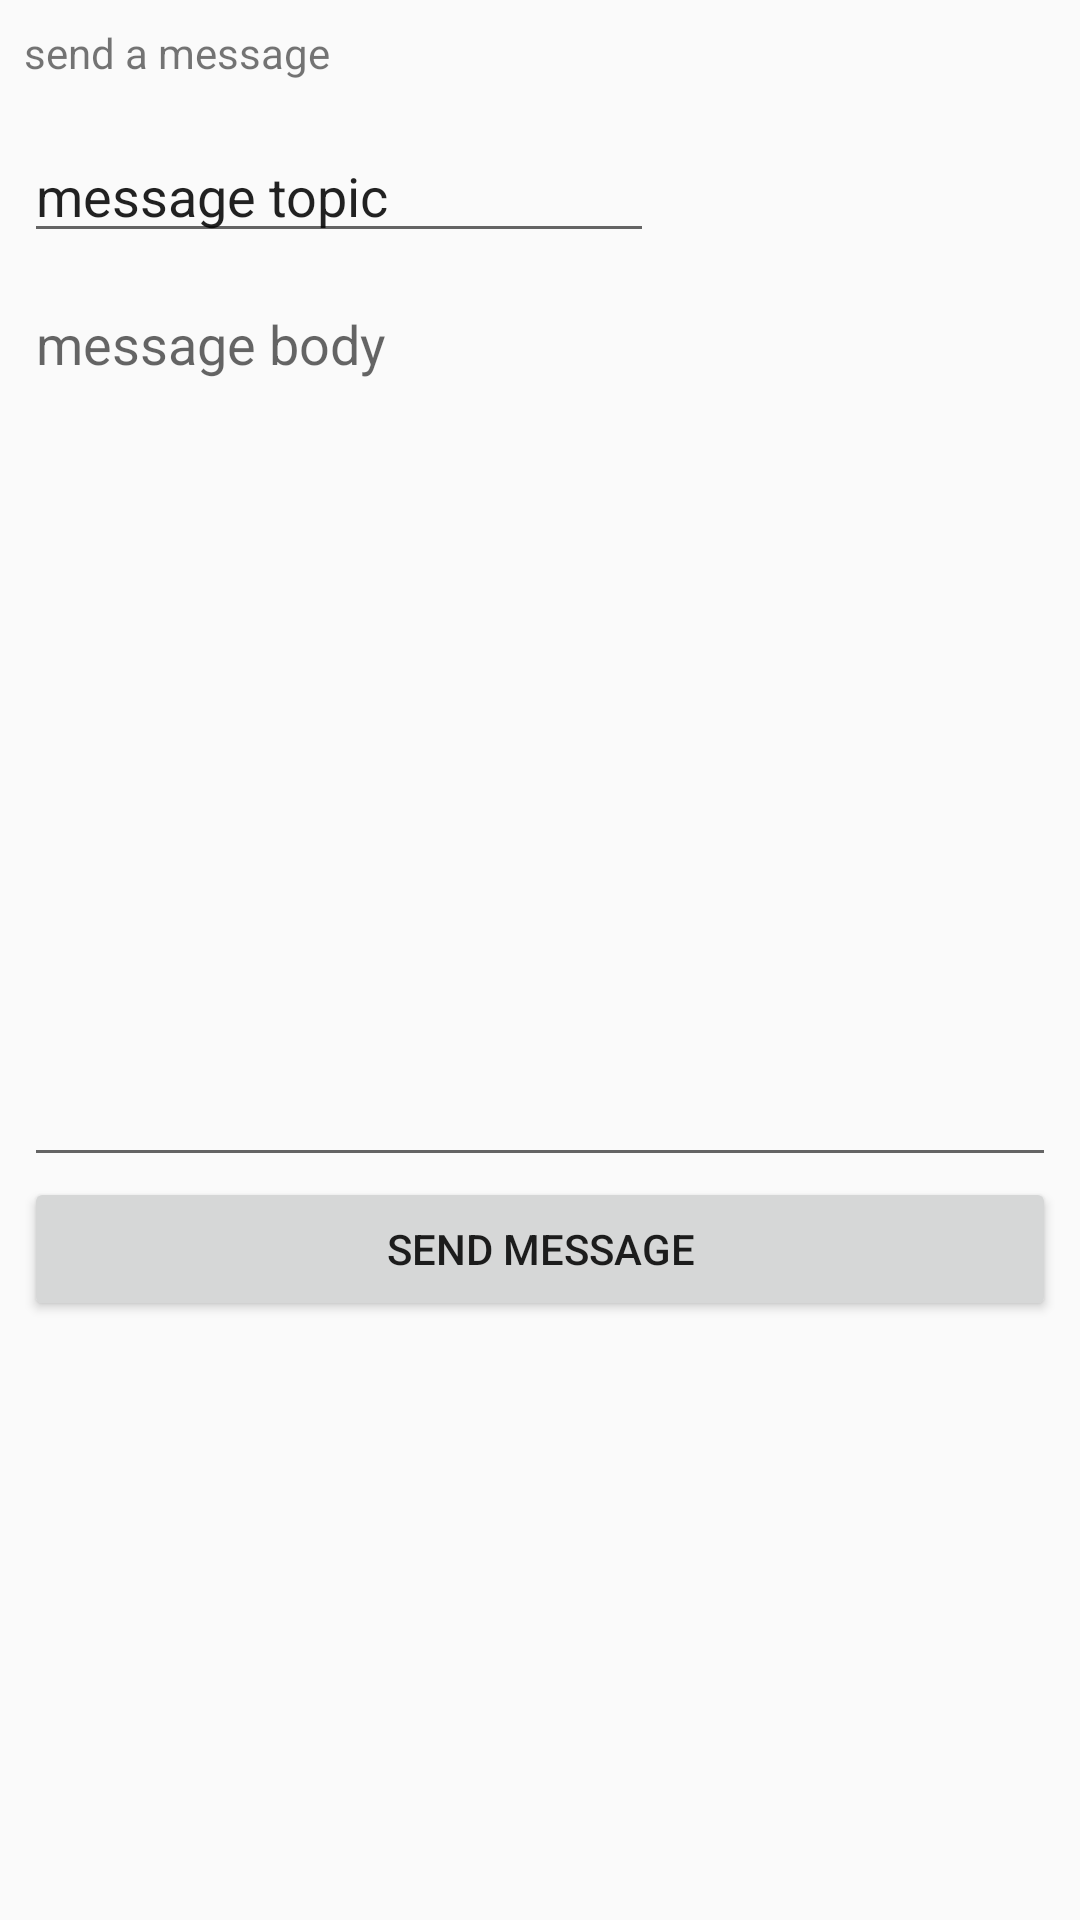

Here is an Android app screen rendered from its layout file. Give the layout XML and the strings, colors and styles it references.
<!-- AndroidManifest.xml: application theme Theme.AppCompat.Light.NoActionBar -->
<!-- res/layout/activity_send_message.xml -->
<?xml version="1.0" encoding="utf-8"?>
<androidx.constraintlayout.widget.ConstraintLayout
    xmlns:android="http://schemas.android.com/apk/res/android"
    xmlns:app="http://schemas.android.com/apk/res-auto"
    xmlns:tools="http://schemas.android.com/tools"
    android:layout_width="match_parent"
    android:layout_height="match_parent"
    
    android:padding="@dimen/box_inset_layout_padding"
    tools:context=".SendMessageActivity"
    >


    <TextView
        android:id="@+id/message_note"
        android:layout_width="wrap_content"
        android:layout_height="wrap_content"
        android:layout_marginStart="8dp"
        android:layout_marginTop="8dp"
        android:text="send a message"
        app:layout_constraintStart_toStartOf="parent"
        app:layout_constraintTop_toTopOf="parent" />

    <EditText
        android:id="@+id/message_topic"
        android:layout_width="wrap_content"
        android:layout_height="wrap_content"
        android:layout_marginStart="8dp"
        android:layout_marginTop="16dp"
        android:ems="10"
        android:inputType="textPersonName"
        android:text="message topic"
        app:layout_constraintStart_toStartOf="parent"
        app:layout_constraintTop_toBottomOf="@+id/message_note" />

    <EditText
        android:id="@+id/message_boy"
        android:layout_width="match_parent"
        android:layout_height="300dp"
        android:layout_marginStart="8dp"
        android:layout_marginTop="8dp"
        android:layout_marginEnd="8dp"
        android:ems="10"
        android:gravity="start|top"
        android:hint="message body"
        android:inputType="textMultiLine"
        app:layout_constraintEnd_toEndOf="parent"
        app:layout_constraintStart_toStartOf="parent"
        app:layout_constraintTop_toBottomOf="@+id/message_topic" />

    <Button
        android:id="@+id/send_message"
        android:layout_width="match_parent"
        android:layout_height="wrap_content"
        android:layout_marginStart="8dp"
        android:layout_marginEnd="8dp"
        android:text="send message"
        app:layout_constraintTop_toBottomOf="@id/message_boy"
        app:layout_constraintEnd_toEndOf="parent"
        app:layout_constraintStart_toStartOf="parent"
        tools:layout_editor_absoluteY="446dp" />

</androidx.constraintlayout.widget.ConstraintLayout>
<!-- resources referenced by this layout -->
<resources>

</resources>
